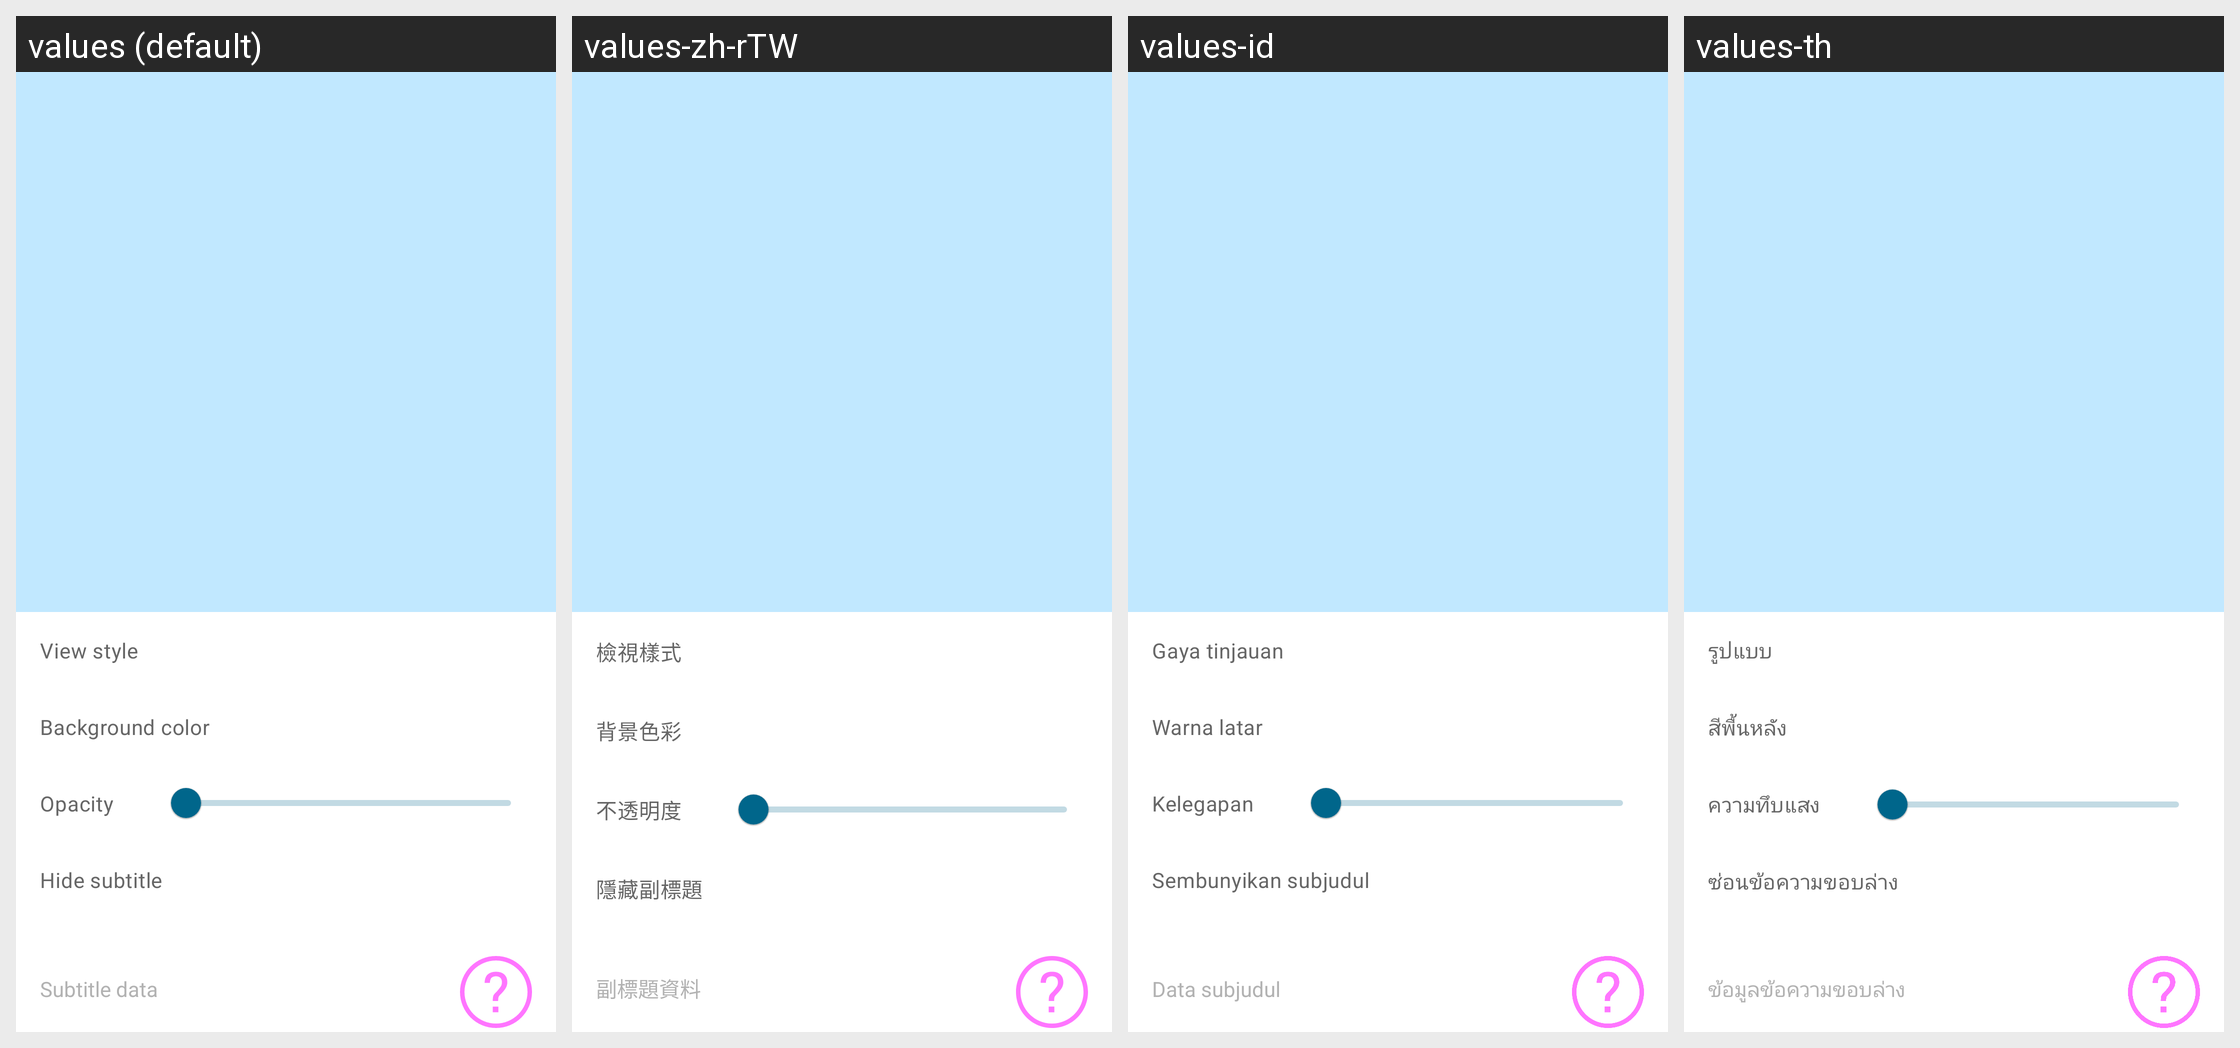

The Android screen above is rendered under several locales of the same app. Produce the string resources it draws, with the default and per-locale values.
Android screen res/layout/activity_widget_config.xml rendered under 4 locales, left to right: values (default), values-zh-rTW, values-id, values-th. Device: Nexus 5 (rendered at 1080×1920; each locale shown at half size, 540×960, under a caption strip naming it); theme BreezyWeatherTheme.
Other locales in the repository, not shown: values-ar, values-az, values-be, values-bg, values-bn, values-bs, values-ca, values-ckb, values-cpe, values-cs, values-da, values-de, values-el, values-en-rAU, values-en-rCA, values-en-rGB, values-en-rUS, values-eo, values-es, values-et, values-eu, values-fa, values-fi, values-fr, values-ga, values-gl, values-haw, values-he, values-hi, values-hr, values-hu, values-ia, values-in, values-is, values-it, values-iw, values-ja, values-kab, values-kn, values-ko, values-ko-rKR, values-lt, values-lv, values-lzh, values-mk, values-mr, values-nb-rNO, values-nl, values-oc, values-pl, values-pt, values-pt-rBR, values-ro, values-ru, values-sk, values-sl-rSI, values-sr, values-sv, values-ta, values-tr, values-uk, values-ur, values-vi, values-zh, values-zh-rCN, values-zh-rHK.
Strings drawn on this screen, with the default value and each locale's value (text and hints the layout hard-codes, and strings that could not be matched under every locale, appear in the picture but are not listed):

widget_label_view_style
  values: View style
  values-zh-rTW: 檢視樣式
  values-id: Gaya tinjauan
  values-th: รูปแบบ

widget_label_show_widget_card
  values: Background color
  values-zh-rTW: 背景色彩
  values-id: Warna latar
  values-th: สีพื้นหลัง

widget_label_show_widget_card_alpha
  values: Opacity
  values-zh-rTW: 不透明度
  values-id: Kelegapan
  values-th: ความทึบแสง

widget_label_hide_subtitle
  values: Hide subtitle
  values-zh-rTW: 隱藏副標題
  values-id: Sembunyikan subjudul
  values-th: ซ่อนข้อความขอบล่าง

widget_label_subtitle_data
  values: Subtitle data
  values-zh-rTW: 副標題資料
  values-id: Data subjudul
  values-th: ข้อมูลข้อความขอบล่าง
